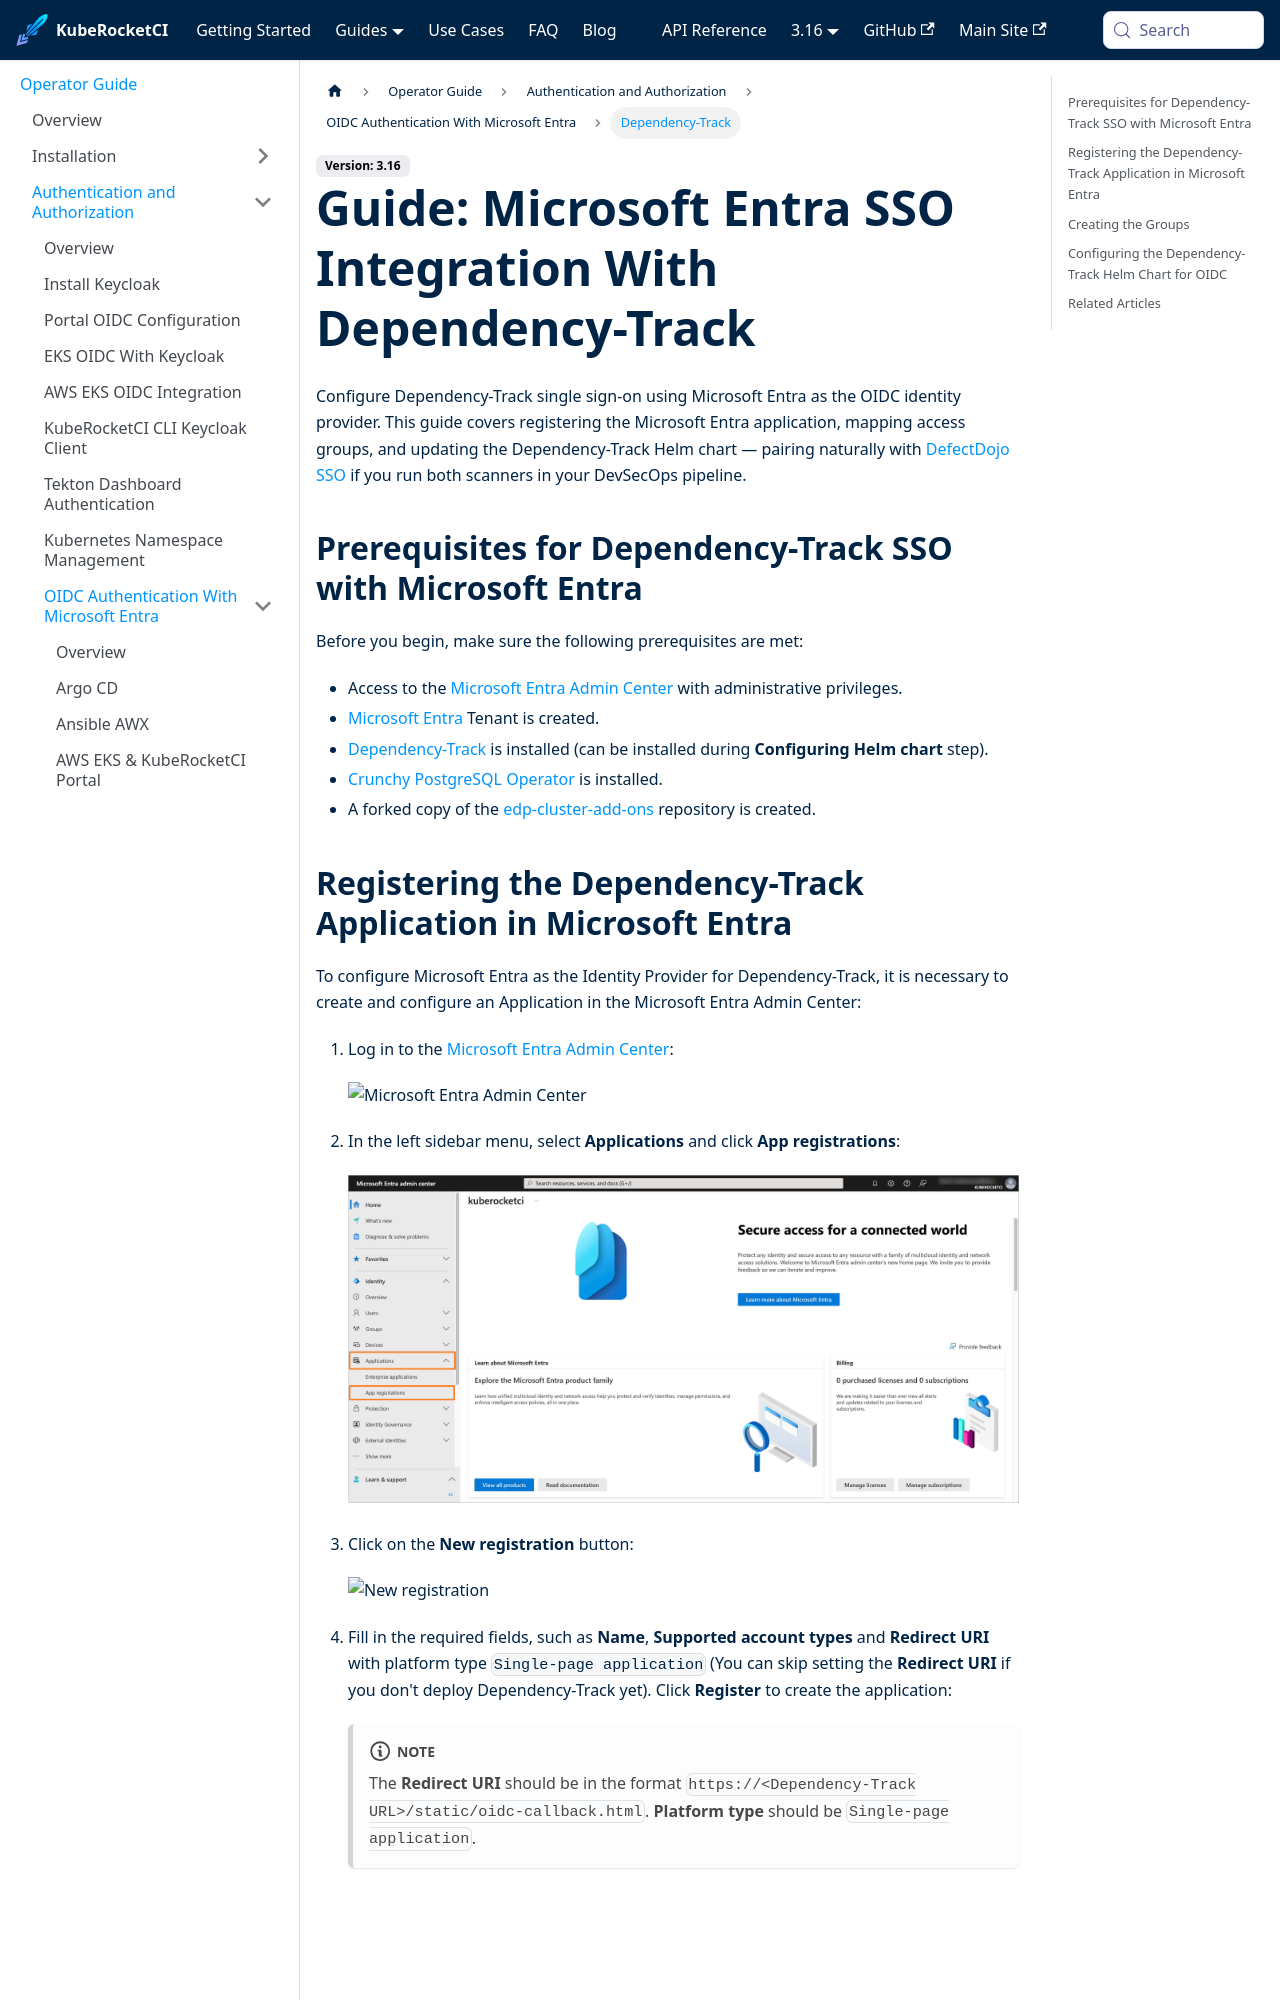

repository: KubeRocketCI/docs · page: docs/operator-guide/microsoft-entra/dependency-track-authentication.html · generator: docusaurus

---

title: "Dependency-Track Microsoft Entra OIDC SSO"
description: "Configure Dependency-Track SSO with Microsoft Entra OIDC: app registration and Helm chart setup for secure vulnerability-management access."
sidebar_label: "Dependency-Track"

---
<!-- markdownlint-disable MD025 -->

# Guide: Microsoft Entra SSO Integration With Dependency-Track

<head>
  <link rel="canonical" href="https://docs.kuberocketci.io/docs/operator-guide/microsoft-entra/dependency-track-authentication" />
</head>

Configure Dependency-Track single sign-on using Microsoft Entra as the OIDC identity provider. This guide covers registering the Microsoft Entra application, mapping access groups, and updating the Dependency-Track Helm chart — pairing naturally with [DefectDojo SSO](./defectdojo-oidc-authentication.md) if you run both scanners in your DevSecOps pipeline.

## Prerequisites for Dependency-Track SSO with Microsoft Entra

Before you begin, make sure the following prerequisites are met:

- Access to the [Microsoft Entra Admin Center](https://entra.microsoft.com/) with administrative privileges.
- [Microsoft Entra](https://learn.microsoft.com/en-us/entra/fundamentals/create-new-tenant) Tenant is created.
- [Dependency-Track](../devsecops/dependency-track.md) is installed (can be installed during **Configuring Helm chart** step).
- [Crunchy PostgreSQL Operator](https://github.com/CrunchyData/postgres-operator) is installed.
- A forked copy of the [edp-cluster-add-ons](https://github.com/epam/edp-cluster-add-ons) repository is created.
